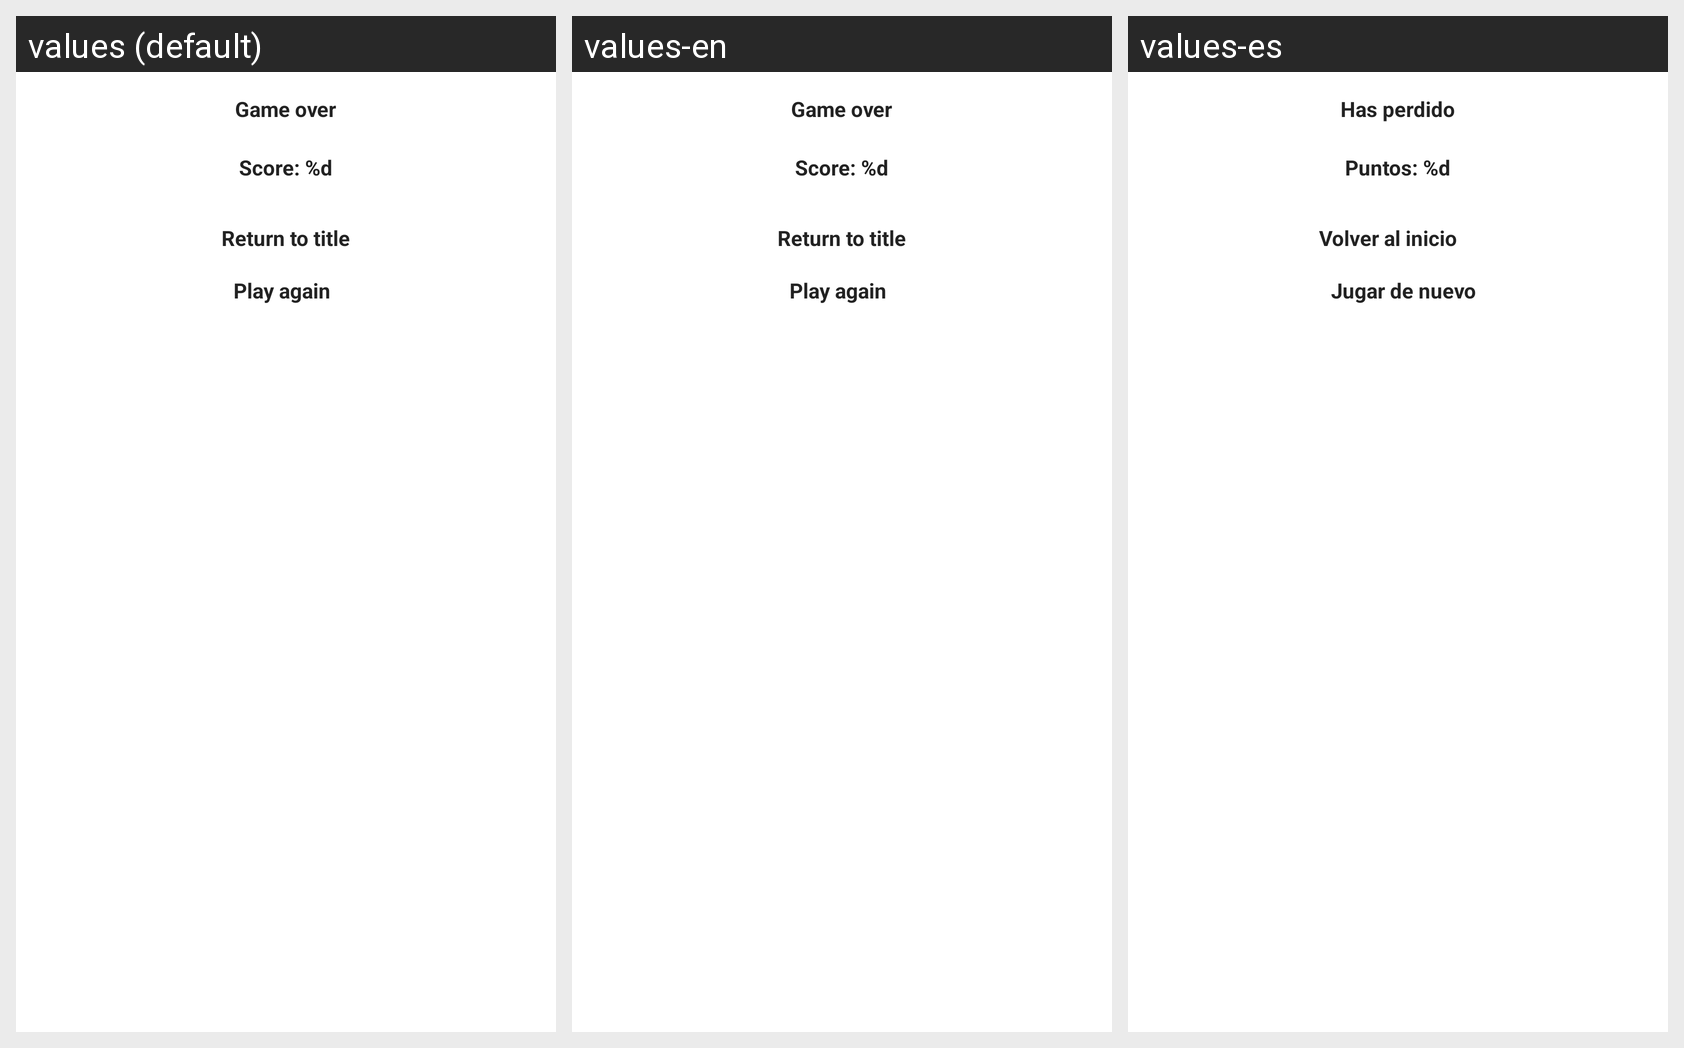

Strings drawn on this Android screen and how each of the app's shown locales translates them:
Android screen res/layout/dialog_game_over.xml rendered under 3 locales, left to right: values (default), values-en, values-es. Device: Nexus 5 (rendered at 1080×1920; each locale shown at half size, 540×960, under a caption strip naming it); theme Theme.FollowTheColors.NoActionBar.
Strings drawn on this screen, with the default value and each locale's value (text and hints the layout hard-codes appear in the picture but are not listed):

game_over
  values: Game over
  values-en: Game over
  values-es: Has perdido

score
  values: Score: %d
  values-en: Score: %d
  values-es: Puntos: %d

return_to_title
  values: Return to title
  values-en: Return to title
  values-es: Volver al inicio

play_again
  values: Play again
  values-en: Play again
  values-es: Jugar de nuevo
